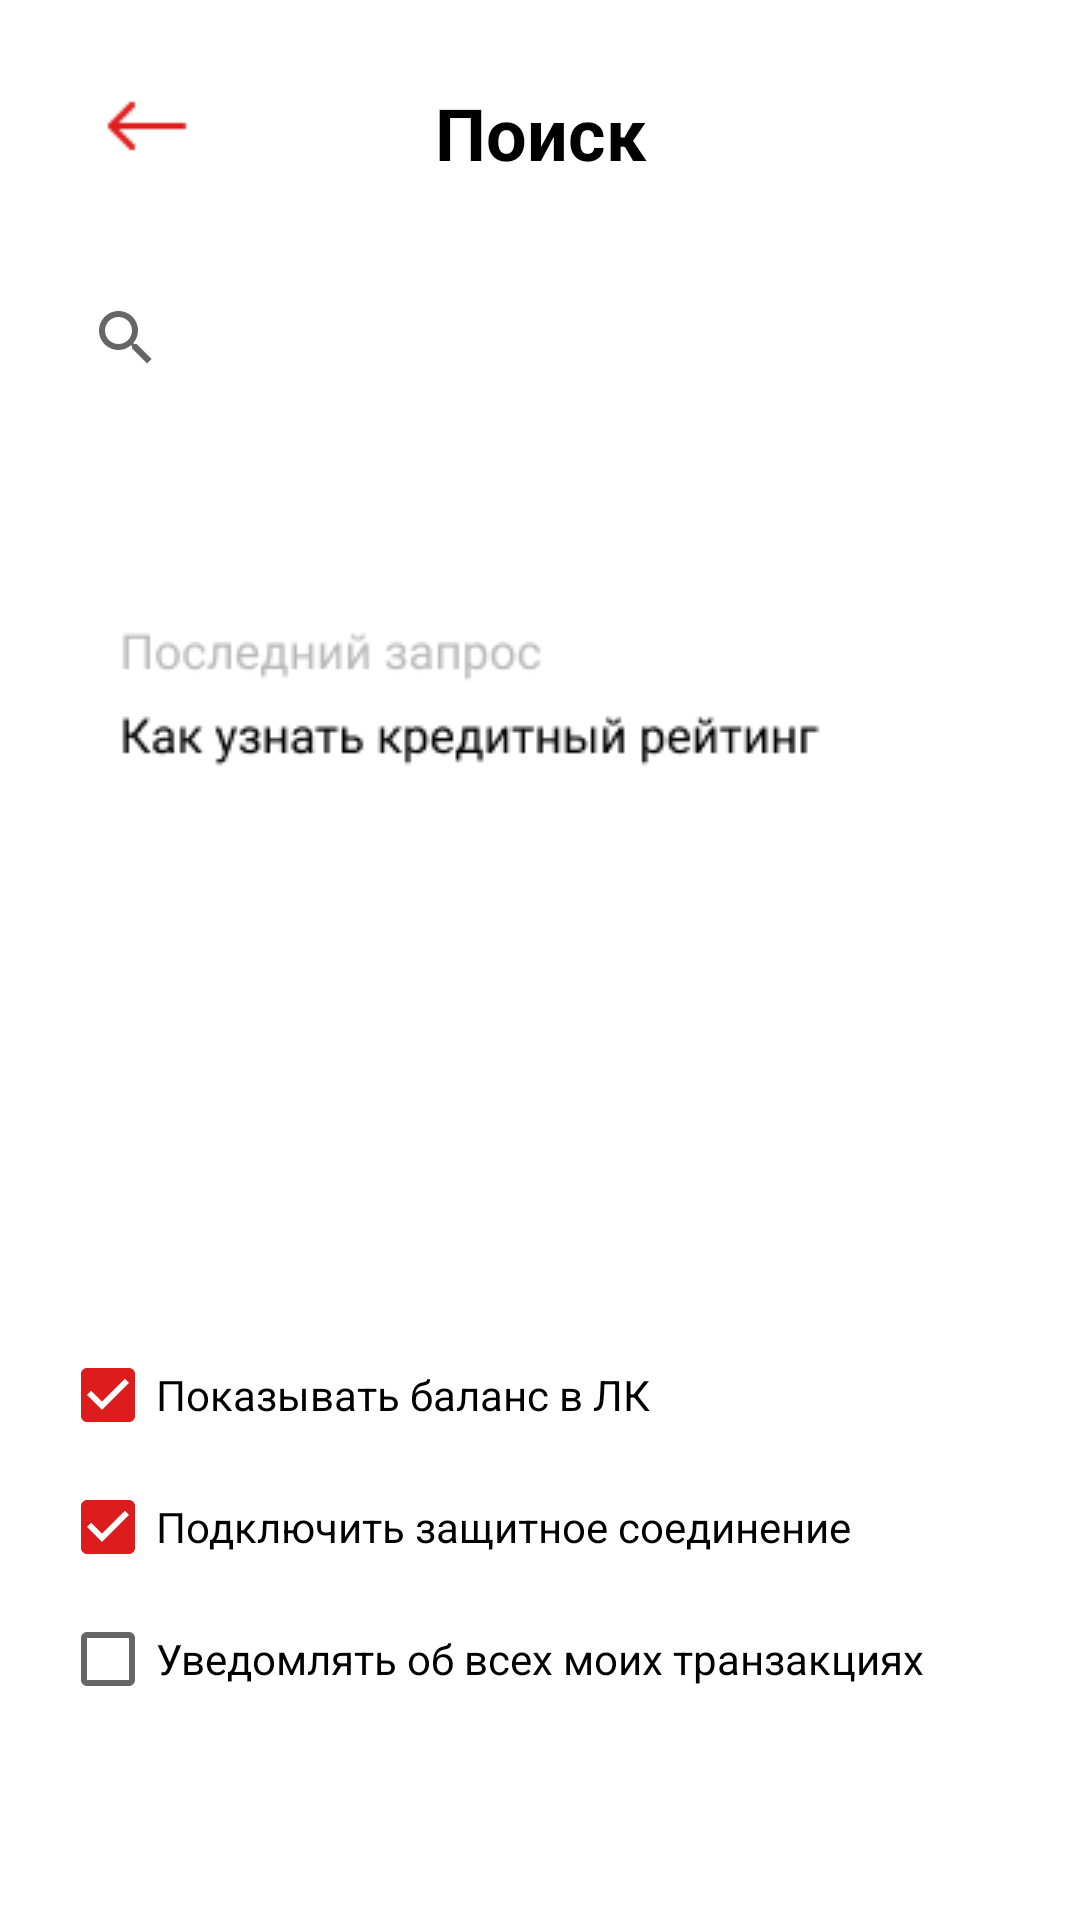

Write the Android layout XML for this screen, with the resource values it uses.
<!-- AndroidManifest.xml: application theme Theme.Purtovav12 -->
<!-- res/layout/search.xml -->
<?xml version="1.0" encoding="utf-8"?>
<androidx.constraintlayout.widget.ConstraintLayout xmlns:android="http://schemas.android.com/apk/res/android"
    xmlns:app="http://schemas.android.com/apk/res-auto"
    xmlns:tools="http://schemas.android.com/tools"
    android:layout_width="match_parent"
    android:layout_height="match_parent"
    android:backgroundTint="#FFFFFF"
    tools:context=".search">

    <ImageButton
        android:id="@+id/ButtonBack1"
        android:layout_width="wrap_content"
        android:layout_height="wrap_content"
        android:layout_marginStart="20dp"
        android:layout_marginTop="20dp"
        android:backgroundTint="#FFFFFF"
        app:layout_constraintStart_toStartOf="parent"
        app:layout_constraintTop_toTopOf="parent"
        app:srcCompat="@drawable/icon__2_"
        tools:ignore="SpeakableTextPresentCheck,TouchTargetSizeCheck"
        android:onClick="onNewActivity"/>

    <TextView
        android:id="@+id/searcht"
        android:layout_width="wrap_content"
        android:layout_height="wrap_content"
        android:layout_marginStart="145dp"
        android:layout_marginTop="28dp"
        android:layout_marginEnd="145dp"
        android:text="@string/searchtxt"
        android:textAllCaps="false"
        android:textColor="#000000"
        android:textSize="24sp"
        android:textStyle="bold"
        app:layout_constraintEnd_toEndOf="parent"
        app:layout_constraintHorizontal_bias="0.49"
        app:layout_constraintStart_toStartOf="parent"
        app:layout_constraintTop_toTopOf="parent" />

    <SearchView
        android:id="@+id/searchView"
        android:layout_width="324dp"
        android:layout_height="57dp"
        android:layout_marginStart="20dp"
        android:layout_marginTop="84dp"
        android:layout_marginEnd="20dp"
        app:layout_constraintEnd_toEndOf="parent"
        app:layout_constraintStart_toStartOf="parent"
        app:layout_constraintTop_toTopOf="parent" />

    <ImageButton
        android:id="@+id/imageButton2"
        android:layout_width="wrap_content"
        android:layout_height="wrap_content"
        android:layout_marginStart="20dp"
        android:layout_marginTop="180dp"
        android:layout_marginEnd="20dp"
        android:backgroundTint="#FFFFFF"
        app:layout_constraintEnd_toEndOf="parent"
        app:layout_constraintStart_toStartOf="parent"
        app:layout_constraintTop_toTopOf="parent"
        app:srcCompat="@drawable/support__1_"
        tools:ignore="SpeakableTextPresentCheck" />

    <CheckBox
        android:id="@+id/checkBox1"
        android:layout_width="wrap_content"
        android:layout_height="wrap_content"
        android:layout_marginStart="20dp"
        android:layout_marginTop="441dp"
        android:backgroundTint="#EFEFEF"
        android:buttonTint="#DD1D1D"
        android:checked="true"
        android:text="@string/check1"
        app:layout_constraintStart_toStartOf="parent"
        app:layout_constraintTop_toTopOf="parent" />

    <CheckBox
        android:id="@+id/checkBox2"
        android:layout_width="wrap_content"
        android:layout_height="wrap_content"
        android:layout_marginStart="20dp"
        android:layout_marginTop="485dp"
        android:buttonTint="#DD1D1D"
        android:checked="true"
        android:text="@string/check2"
        app:layout_constraintStart_toStartOf="parent"
        app:layout_constraintTop_toTopOf="parent" />

    <CheckBox
        android:id="@+id/checkBox3"
        android:layout_width="wrap_content"
        android:layout_height="wrap_content"
        android:layout_marginStart="20dp"
        android:layout_marginTop="529dp"
        android:text="@string/check3"
        app:buttonIconTint="#DD1D1D"
        app:layout_constraintStart_toStartOf="parent"
        app:layout_constraintTop_toTopOf="parent" />

</androidx.constraintlayout.widget.ConstraintLayout>
<!-- resources referenced by this layout -->
<resources>
  <!-- drawable icon__2_: png bitmap (drawable, 281 bytes) -->
  <!-- drawable support__1_: png bitmap (drawable, 3650 bytes) -->
  <string name="check1">Показывать баланс в ЛК</string>
  <string name="check2">Подключить защитное соединение</string>
  <string name="check3">Уведомлять об всех моих транзакциях</string>
  <string name="searchtxt">Поиск</string>
  <style name="Theme.Purtovav12" parent="Theme.MaterialComponents.DayNight.DarkActionBar">
          
          <item name="colorPrimary">@color/purple_500</item>
          <item name="colorPrimaryVariant">@color/purple_700</item>
          <item name="colorOnPrimary">@color/white</item>
          
          <item name="colorSecondary">@color/teal_200</item>
          <item name="colorSecondaryVariant">@color/teal_700</item>
          <item name="colorOnSecondary">@color/black</item>
          
          <item name="android:statusBarColor">?attr/colorPrimaryVariant</item>
          
      </style>
  <!-- not gathered from this repository: default colours our renderer supplied (Android Studio template values) -->
  <color name="purple_500">#FF6200EE</color>
  <color name="purple_700">#FF3700B3</color>
  <color name="teal_200">#FF03DAC5</color>
  <color name="teal_700">#FF018786</color>
  <color name="black">#FF000000</color>
  <color name="white">#FFFFFFFF</color>
</resources>
